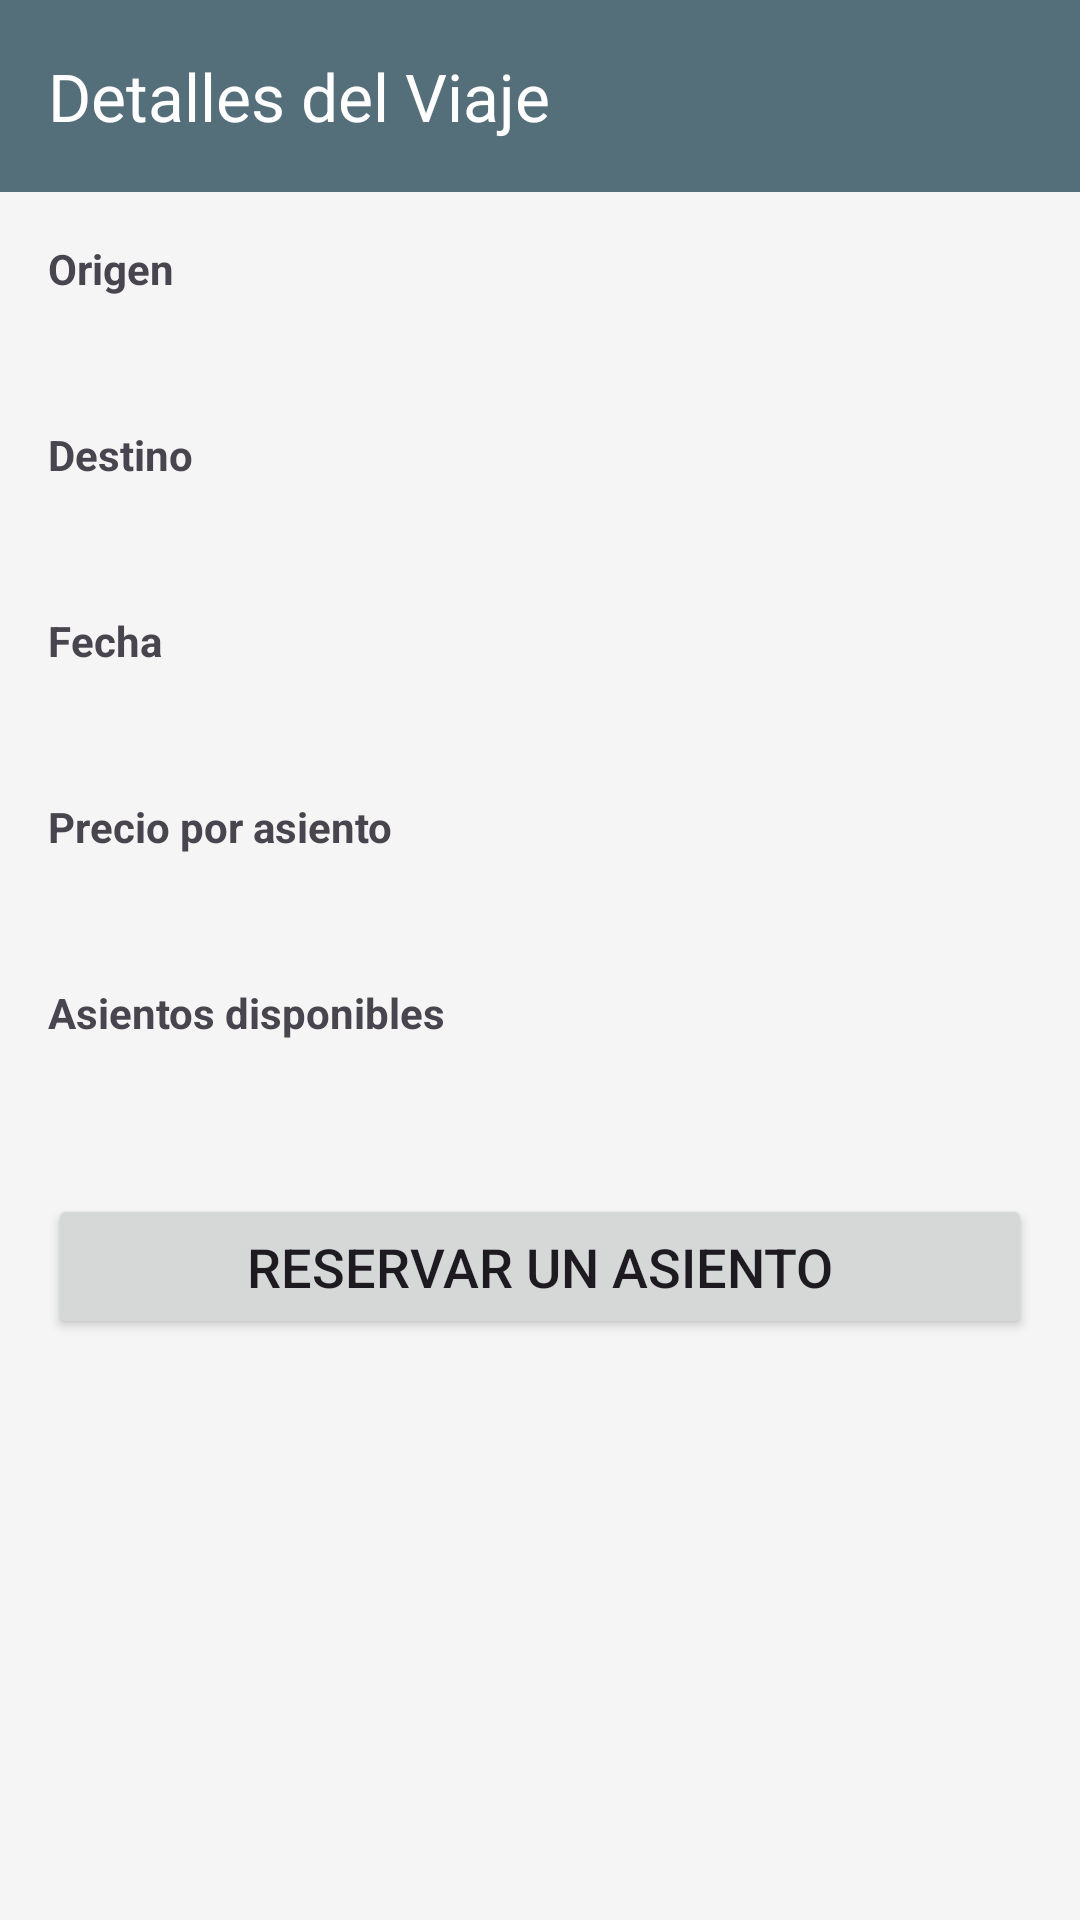

Android layout source for this screen:
<!-- AndroidManifest.xml: application theme Theme.VeVamos -->
<!-- res/layout/activity_trip_detail.xml -->
<?xml version="1.0" encoding="utf-8"?>
<LinearLayout xmlns:android="http://schemas.android.com/apk/res/android"
    xmlns:app="http://schemas.android.com/apk/res-auto"
    xmlns:tools="http://schemas.android.com/tools"
    android:layout_width="match_parent"
    android:layout_height="match_parent"
    android:orientation="vertical"
    tools:context=".TripDetailActivity">

    <com.google.android.material.appbar.AppBarLayout
        android:layout_width="match_parent"
        android:layout_height="wrap_content">

        <androidx.appcompat.widget.Toolbar
            android:id="@+id/toolbarDetail"
            android:layout_width="match_parent"
            android:layout_height="?attr/actionBarSize"
            android:background="?attr/colorPrimary"
            android:theme="@style/ThemeOverlay.AppCompat.Dark.ActionBar"
            app:title="Detalles del Viaje" />

    </com.google.android.material.appbar.AppBarLayout>

    <ScrollView
        android:layout_width="match_parent"
        android:layout_height="match_parent">

        <LinearLayout
            android:layout_width="match_parent"
            android:layout_height="wrap_content"
            android:orientation="vertical"
            android:padding="16dp">

            <TextView
                android:layout_width="wrap_content"
                android:layout_height="wrap_content"
                android:text="Origen"
                android:textSize="14sp"
                android:textStyle="bold" />

            <TextView
                android:id="@+id/tvOriginDetail"
                android:layout_width="wrap_content"
                android:layout_height="wrap_content"
                android:layout_marginBottom="16dp"
                android:textSize="20sp"
                tools:text="Madrid" />

            <TextView
                android:layout_width="wrap_content"
                android:layout_height="wrap_content"
                android:text="Destino"
                android:textSize="14sp"
                android:textStyle="bold" />

            <TextView
                android:id="@+id/tvDestinationDetail"
                android:layout_width="wrap_content"
                android:layout_height="wrap_content"
                android:layout_marginBottom="16dp"
                android:textSize="20sp"
                tools:text="Barcelona" />

            <TextView
                android:layout_width="wrap_content"
                android:layout_height="wrap_content"
                android:text="Fecha"
                android:textSize="14sp"
                android:textStyle="bold" />

            <TextView
                android:id="@+id/tvDateDetail"
                android:layout_width="wrap_content"
                android:layout_height="wrap_content"
                android:layout_marginBottom="16dp"
                android:textSize="20sp"
                tools:text="25/12/2025" />

            <TextView
                android:layout_width="wrap_content"
                android:layout_height="wrap_content"
                android:text="Precio por asiento"
                android:textSize="14sp"
                android:textStyle="bold" />

            <TextView
                android:id="@+id/tvPriceDetail"
                android:layout_width="wrap_content"
                android:layout_height="wrap_content"
                android:layout_marginBottom="16dp"
                android:textSize="20sp"
                android:textColor="?attr/colorPrimary"
                tools:text="25.0 €" />

            <TextView
                android:layout_width="wrap_content"
                android:layout_height="wrap_content"
                android:text="Asientos disponibles"
                android:textSize="14sp"
                android:textStyle="bold" />

            <TextView
                android:id="@+id/tvSeatsDetail"
                android:layout_width="wrap_content"
                android:layout_height="wrap_content"
                android:layout_marginBottom="24dp"
                android:textSize="20sp"
                tools:text="3" />

            <Button
                android:id="@+id/btnBookTrip"
                android:layout_width="match_parent"
                android:layout_height="wrap_content"
                android:text="Reservar un Asiento"
                android:padding="12dp"
                android:textSize="18sp"/>

        </LinearLayout>
    </ScrollView>

</LinearLayout>
<!-- resources referenced by this layout -->
<resources>
  <style name="Theme.VeVamos" parent="Theme.Material3.DayNight.NoActionBar">
          
          <item name="colorPrimary">@color/colorPrimary</item>
          <item name="colorPrimaryVariant">@color/colorPrimary</item>
          <item name="colorOnPrimary">@color/white</item>
  
          
          <item name="colorSecondary">@color/colorPrimary</item>
          <item name="colorSecondaryVariant">@color/colorPrimary</item>
          <item name="colorOnSecondary">@color/white</item>
  
          
          <item name="android:colorBackground">#F5F5F5</item>
          <item name="colorSurface">@color/white</item>
          <item name="colorOnBackground">@color/black</item>
          <item name="colorOnSurface">@color/black</item>
  
          
          <item name="android:statusBarColor">?attr/colorPrimaryVariant</item>
  
          
          
          <item name="popupMenuStyle">@style/CustomPopupMenu</item>
          <item name="android:popupMenuStyle">@style/CustomPopupMenu</item>
          <item name="actionOverflowMenuStyle">@style/CustomPopupMenu</item>
      </style>
  <color name="colorPrimary">#546E7A</color>
  <color name="white">#FFFFFFFF</color>
  <color name="black">#FF000000</color>
  <style name="CustomPopupMenu" parent="Widget.Material3.PopupMenu.Overflow">
          
          <item name="android:popupBackground">@android:color/white</item>
          
          <item name="android:textColor">@android:color/black</item>
          
          <item name="android:textAppearance">@style/CustomPopupTextAppearance</item>
      </style>
  <style name="CustomPopupTextAppearance" parent="TextAppearance.AppCompat.Widget.PopupMenu.Small">
          <item name="android:textColor">@android:color/black</item>
      </style>
</resources>
